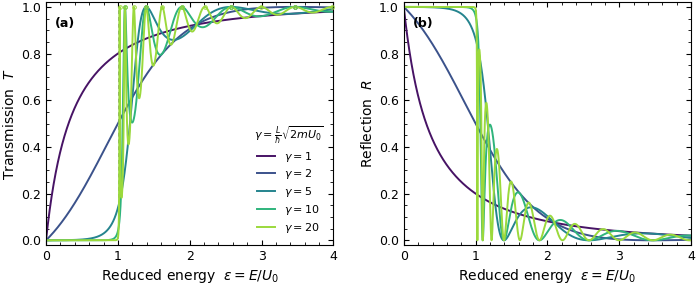
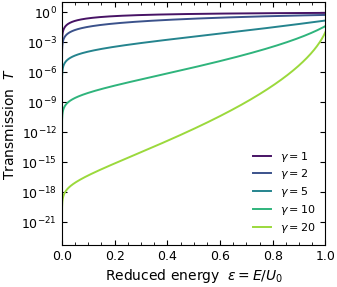
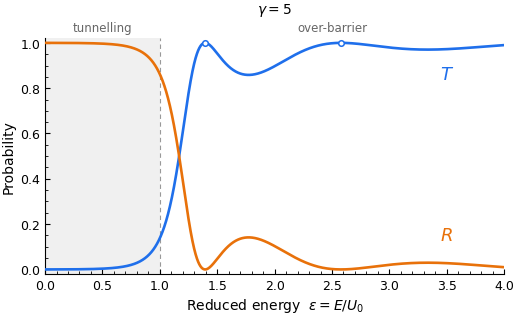
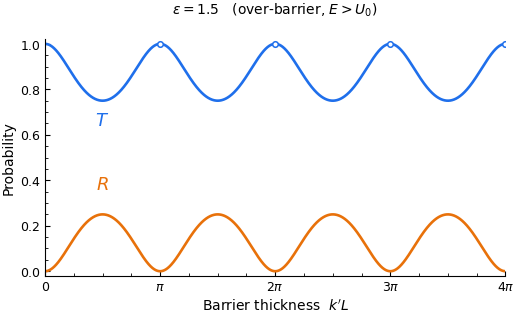

Generate these figures, in order, with matplotlib:
#!/usr/bin/env python3
# -*- coding: utf-8 -*-
"""
barrier_TR.py
=============

Transmission and reflection probabilities of a one-dimensional rectangular
potential barrier, plotted against energy for a family of barrier-strength
parameters.

Run with:      python barrier_TR.py
Requires:      numpy, matplotlib


-------------------------------------------------------------------------
1.  THE PHYSICAL PROBLEM
-------------------------------------------------------------------------

A particle of mass m and energy E > 0 travels from x = -inf toward a
barrier of height U0 and width L:

                         U(x)
                          ^
                          |        +-----------+
                     U0 --|        |           |
                          |        |           |
        --> incident      |        |  barrier  |
        <-- reflected     |        |           |     --> transmitted
                        0 +--------+-----------+-------------> x
                                   0           L

    U(x) = U0   for  0 <= x <= L,        U(x) = 0  elsewhere.

We solve the time-independent Schrodinger equation in the three regions and
match the wavefunction psi and its derivative dpsi/dx at x = 0 and x = L.
The result is a pair of probabilities, T and R, defined below.


-------------------------------------------------------------------------
2.  NOMENCLATURE  (every symbol used in this file)
-------------------------------------------------------------------------

  SYMBOL      CODE NAME     MEANING                                  UNITS
  ---------------------------------------------------------------------
  E           --            energy of the incident particle          J (or eV)
  U0          U0_eV         height of the potential barrier          J (or eV)
  L           L_nm          width (length) of the barrier            m (or nm)
  m           m_rel * M_E   particle mass; m_rel is the effective
                            mass in units of the free-electron mass  kg
  hbar        HBAR          reduced Planck constant, h / 2*pi        J s

  eps         eps           REDUCED ENERGY,  eps = E / U0.
                            Dimensionless. eps < 1 means the particle
                            is below the barrier top (classically
                            forbidden -> pure tunnelling); eps > 1
                            means it is above the barrier top.        --

  gamma       gamma         BARRIER STRENGTH PARAMETER (the quantity
                            this study sweeps),

                                gamma = (L / hbar) * sqrt(2 m U0)
                                gamma^2 = 2 m U0 L^2 / hbar^2

                            Dimensionless. It is the single number
                            that fixes the shape of the T(eps) curve:
                            height and width enter ONLY through this
                            combination. See section 3.                --

  k           --            wavenumber outside the barrier,
                            k = sqrt(2 m E) / hbar                     1/m
  kappa       x = kappa*L   DECAY CONSTANT inside the barrier for
                            eps < 1, kappa = sqrt(2 m (U0 - E)) / hbar.
                            Inside the barrier psi ~ exp(-kappa x),
                            so 1/kappa is the penetration depth.       1/m
  k'          y = k'*L      wavenumber inside the barrier for eps > 1,
                            k' = sqrt(2 m (E - U0)) / hbar             1/m

  T           T             TRANSMISSION PROBABILITY: the fraction of
                            incident probability current that emerges
                            at x > L. Equivalently, the probability
                            that one incident particle is found on the
                            far side. 0 <= T <= 1.                     --
  R           R             REFLECTION PROBABILITY: the fraction of
                            incident current that returns to x < 0.
                            0 <= R <= 1.                               --

  T + R = 1                 UNITARITY (conservation of probability
                            current). The barrier neither creates nor
                            absorbs particles. The script verifies
                            this numerically at every energy.

  n           n             resonance order, n = 1, 2, 3, ...          --

  D           D             shorthand used in the code for the
                            denominator factor 4*eps*|1-eps|; it has
                            no separate physical name.                 --


-------------------------------------------------------------------------
3.  WHAT "BARRIER STRENGTH" MEANS PHYSICALLY
-------------------------------------------------------------------------

Define the penetration (evanescent decay) length of a zero-energy particle
in the barrier:

        delta = hbar / sqrt(2 m U0)          [kappa at E = 0 is 1/delta]

Then

        gamma = L / delta

So gamma is simply the barrier width measured in units of the wavefunction's
natural decay length. It is a measure of OPACITY:

    gamma << 1   thin / weak barrier  -> the wavefunction barely decays
                 across it, T is large even well below the barrier top.
    gamma >> 1   thick / strong barrier -> the wavefunction is crushed
                 exponentially, T is exponentially small below the top and
                 the classical step behaviour is nearly recovered.

Two barriers with different U0 and L but the same gamma give IDENTICAL
T(eps) curves. That is why sweeping gamma (rather than U0 and L separately)
is the economical way to present this problem.


-------------------------------------------------------------------------
4.  CLOSED-FORM RESULT
-------------------------------------------------------------------------

  (a) eps < 1   -- TUNNELLING.  Inside the barrier the solution is a real
      exponential, and kappa*L = gamma*sqrt(1 - eps):

                                 sinh^2( gamma*sqrt(1-eps) )   -1
          T(eps) = [ 1  +  ------------------------------------- ]
                                     4 eps (1 - eps)

      Classically T would be exactly 0 here. It is not: this is quantum
      tunnelling. For a thick barrier the expression reduces to the
      familiar exponential law

          T  ~  16 eps (1 - eps) * exp( -2 gamma sqrt(1 - eps) ).

  (b) eps > 1   -- OVER-BARRIER SCATTERING.  Inside the barrier the solution
      oscillates, and k'*L = gamma*sqrt(eps - 1):

                                  sin^2( gamma*sqrt(eps-1) )    -1
          T(eps) = [ 1  +  ------------------------------------- ]
                                     4 eps (eps - 1)

      Classically T would be exactly 1 here. It is not: the particle can be
      reflected by a downward step. This is quantum reflection.

  (c) eps = 1   -- the two branches meet; the apparent 0/0 is removable:

          T(1) = 1 / (1 + gamma^2 / 4)

  (d) In all cases        R(eps) = 1 - T(eps).


-------------------------------------------------------------------------
5.  TRANSMISSION RESONANCES
-------------------------------------------------------------------------

Above the barrier T returns to exactly 1 whenever sin(k'L) = 0, i.e.

        k' L = n*pi        ->        eps_n = 1 + (n*pi / gamma)^2

Equivalently L = n * (lambda_inside / 2): an integer number of half
wavelengths fits inside the barrier, the waves reflected from the two edges
interfere destructively, and the barrier becomes perfectly transparent.
This is the exact quantum-mechanical analogue of an anti-reflection coating
or a Fabry-Perot cavity on resonance. The markers in panel (a) sit at these
energies. Larger gamma -> more resonances inside a given energy window.


-------------------------------------------------------------------------
6.  NUMERICAL NOTES
-------------------------------------------------------------------------

*  sinh(x) overflows 64-bit floats for x greater than about 710, which is
   reached at low eps once gamma is large. Above X_ASYMP the exact formula
   is replaced by its asymptotic form
        T -> 4 * [4 eps (1-eps)] * exp(-2x),        x = gamma*sqrt(1-eps)
   whose relative error is itself of order exp(-2x), hence negligible there.

*  R is computed from its own closed form, NOT as 1 - T. Near a resonance
   R collapses toward zero, and forming 1 - T there would lose all
   significant digits (catastrophic cancellation).

*  eps = 1 is handled as a special case within a narrow window TOL_EPS1.
"""

from __future__ import annotations

import numpy as np
import matplotlib as mpl
import matplotlib.pyplot as plt

# ============================== CONFIG ====================================
# Edit these; everything else follows.

GAMMA_LIST = [1.0, 2.0, 5.0, 10.0, 20.0]   # barrier strength values to compare
EPS_MIN    = 1.0e-6                        # lowest reduced energy (avoid E = 0)
EPS_MAX    = 4.0                           # highest reduced energy (E = 4 U0)
N_EPS      = 6001                          # number of energy grid points

LOG_PANEL  = True        # also produce a log-scale T plot of the tunnelling region
OVERLAY    = True        # T and R overlaid on one axes, single gamma
THICKNESS  = True        # T and R against barrier thickness at fixed energy
MARK_RES   = True        # mark the over-barrier resonances on panel (a)

GAMMA_SHOW = 5.0         # gamma used by the overlaid figure
EPS_FIXED  = 1.5         # reduced energy used by the thickness figure (eps > 1)
SHOW_DEFS  = True        # print the symbol table when the script is run
SAVE       = True        # write PNG + PDF next to the script
OUTSTEM    = "barrier_TR"
DPI        = 600

C_T = "#1f6feb"          # colour for T in the overlaid figures
C_R = "#e8710a"          # colour for R in the overlaid figures

X_ASYMP    = 30.0        # kappa*L beyond which the asymptotic sinh form is used
TOL_EPS1   = 1.0e-13     # half-width of the eps = 1 special-case window

# Physical constants (SI), used only by gamma_from_physical()
HBAR = 1.054571817e-34      # reduced Planck constant           [J s]
M_E  = 9.1093837015e-31     # free-electron mass                [kg]
QE   = 1.602176634e-19      # elementary charge = J per eV      [C]


# ========================= DEFINITIONS PRINTOUT ===========================

DEFINITIONS = r"""
--------------------------------------------------------------------------
 SYMBOLS USED IN THIS SCRIPT
--------------------------------------------------------------------------
 E        incident particle energy
 U0       barrier height
 L        barrier width
 m        particle (or effective) mass
 hbar     reduced Planck constant

 eps      = E / U0          reduced energy          (dimensionless)
          eps < 1 : below the barrier top  -> tunnelling
          eps > 1 : above the barrier top  -> over-barrier scattering

 gamma    = (L/hbar)*sqrt(2 m U0)   barrier STRENGTH parameter
          = L / delta,  with delta = hbar/sqrt(2 m U0) the zero-energy
            penetration depth.  gamma is the barrier width expressed in
            units of the wavefunction decay length: a pure measure of
            how opaque the barrier is.  (dimensionless)

 kappa    = sqrt(2m(U0-E))/hbar   decay constant inside barrier (eps<1)
 k'       = sqrt(2m(E-U0))/hbar   wavenumber inside barrier     (eps>1)
          kappa*L = gamma*sqrt(1-eps)      k'*L = gamma*sqrt(eps-1)

 T        transmission probability: fraction of incident probability
          current that gets through to x > L
 R        reflection probability: fraction sent back to x < 0
 T + R    = 1  (unitarity / conservation of probability current)

 eps_n    = 1 + (n*pi/gamma)^2    over-barrier transmission resonances,
          where exactly n half-wavelengths fit inside the barrier and
          T = 1 (perfect transparency, Fabry-Perot condition)
--------------------------------------------------------------------------
"""


def print_definitions() -> None:
    """Print the symbol table to stdout (useful when sharing the script)."""
    print(DEFINITIONS)


# ========================= PUBLICATION STYLE ==============================

def set_style() -> None:
    """Nature / IEEE-flavoured rcParams: sans-serif, thin spines, inward ticks."""
    mpl.rcParams.update({
        "figure.dpi":          120,
        "savefig.dpi":         DPI,
        "savefig.bbox":        "tight",
        "savefig.pad_inches":  0.02,
        "font.family":         "sans-serif",
        "font.sans-serif":     ["Arial", "Helvetica", "DejaVu Sans"],
        "font.size":           9,
        "axes.labelsize":      10,
        "axes.titlesize":      10,
        "legend.fontsize":     8,
        "xtick.labelsize":     9,
        "ytick.labelsize":     9,
        "mathtext.fontset":    "dejavusans",
        "axes.linewidth":      0.8,
        "axes.labelpad":       3.0,
        "lines.linewidth":     1.4,
        "xtick.direction":     "in",
        "ytick.direction":     "in",
        "xtick.top":           True,
        "ytick.right":         True,
        "xtick.major.size":    3.5,
        "ytick.major.size":    3.5,
        "xtick.minor.size":    2.0,
        "ytick.minor.size":    2.0,
        "xtick.major.width":   0.8,
        "ytick.major.width":   0.8,
        "xtick.minor.visible": True,
        "ytick.minor.visible": True,
        "legend.frameon":      False,
        "legend.handlelength": 1.6,
        "legend.labelspacing": 0.35,
    })


# ============================== PHYSICS ===================================

def transmission(eps, gamma: float) -> np.ndarray:
    """
    Transmission probability T of a rectangular barrier.

    T is the fraction of the incident probability current that emerges on the
    far side of the barrier, i.e. the probability that an incident particle is
    transmitted rather than reflected.

    Parameters
    ----------
    eps : array_like
        Reduced energy eps = E/U0 (dimensionless, >= 0).
    gamma : float
        Barrier strength parameter gamma = (L/hbar)*sqrt(2 m U0)
        (dimensionless). Equal to the barrier width in units of the
        zero-energy penetration depth.

    Returns
    -------
    ndarray
        T in [0, 1], same shape as eps.
    """
    eps = np.atleast_1d(np.asarray(eps, dtype=float))
    T   = np.empty_like(eps)

    below = eps < 1.0 - TOL_EPS1          # tunnelling regime
    above = eps > 1.0 + TOL_EPS1          # over-barrier regime
    at1   = ~(below | above)              # eps = 1 exactly

    # ---- eps < 1 : evanescent wave inside the barrier --------------------
    e = eps[below]
    x = gamma * np.sqrt(1.0 - e)          # x = kappa * L
    D = 4.0 * e * (1.0 - e)
    t = np.empty_like(e)
    ok = x < X_ASYMP
    t[ok]  = D[ok] / (D[ok] + np.sinh(x[ok]) ** 2)
    t[~ok] = 4.0 * D[~ok] * np.exp(-2.0 * x[~ok])    # sinh^2 x -> e^{2x}/4
    T[below] = t

    # ---- eps > 1 : propagating wave inside the barrier -------------------
    e = eps[above]
    y = gamma * np.sqrt(e - 1.0)          # y = k' * L
    D = 4.0 * e * (e - 1.0)
    T[above] = D / (D + np.sin(y) ** 2)

    # ---- eps = 1 : removable singularity ---------------------------------
    T[at1] = 1.0 / (1.0 + 0.25 * gamma ** 2)

    return T


def reflection(eps, gamma: float) -> np.ndarray:
    """
    Reflection probability R of a rectangular barrier.

    R is the fraction of incident probability current returned to the source
    side. Evaluated from its own closed form rather than as 1 - T, so that it
    stays accurate at the over-barrier resonances where R -> 0.

    Parameters and return shape are as in transmission().
    """
    eps = np.atleast_1d(np.asarray(eps, dtype=float))
    R   = np.empty_like(eps)

    below = eps < 1.0 - TOL_EPS1
    above = eps > 1.0 + TOL_EPS1
    at1   = ~(below | above)

    e = eps[below]
    x = gamma * np.sqrt(1.0 - e)
    D = 4.0 * e * (1.0 - e)
    r = np.empty_like(e)
    ok = x < X_ASYMP
    s2 = np.sinh(x[ok]) ** 2
    r[ok]  = s2 / (D[ok] + s2)
    r[~ok] = 1.0 - 4.0 * D[~ok] * np.exp(-2.0 * x[~ok])
    R[below] = r

    e = eps[above]
    y = gamma * np.sqrt(e - 1.0)
    D = 4.0 * e * (e - 1.0)
    s2 = np.sin(y) ** 2
    R[above] = s2 / (D + s2)

    R[at1] = 1.0 - 1.0 / (1.0 + 0.25 * gamma ** 2)

    return R


def resonance_energies(gamma: float, eps_max: float) -> np.ndarray:
    """
    Over-barrier transmission resonances eps_n = 1 + (n*pi/gamma)^2, n >= 1,
    lying below eps_max. At these energies an integer number of half
    wavelengths fits inside the barrier and T = 1 exactly.
    """
    n_max = int(np.floor(gamma * np.sqrt(max(eps_max - 1.0, 0.0)) / np.pi))
    n = np.arange(1, n_max + 1)
    return 1.0 + (n * np.pi / gamma) ** 2


def gamma_from_physical(U0_eV: float, L_nm: float, m_rel: float = 1.0) -> float:
    """
    Convert real barrier parameters into the dimensionless strength

        gamma = (L / hbar) * sqrt(2 m U0)

    Parameters
    ----------
    U0_eV : barrier height in electron-volts
    L_nm  : barrier width in nanometres
    m_rel : effective mass in units of the free-electron mass m_e
            (use 1.0 for a free electron)

    Returns
    -------
    float : gamma (dimensionless)
    """
    L  = L_nm * 1.0e-9
    U0 = U0_eV * QE
    m  = m_rel * M_E
    return L * np.sqrt(2.0 * m * U0) / HBAR


def penetration_depth_nm(U0_eV: float, m_rel: float = 1.0) -> float:
    """
    Zero-energy penetration depth delta = hbar / sqrt(2 m U0), in nanometres.
    gamma is just L / delta.
    """
    m = m_rel * M_E
    return 1.0e9 * HBAR / np.sqrt(2.0 * m * U0_eV * QE)


# ============================== PLOTTING ==================================

def make_main_figure(eps: np.ndarray, gammas, mark_res: bool = True):
    """Side-by-side T(eps) and R(eps), one curve per barrier strength gamma."""
    colors = plt.cm.viridis(np.linspace(0.05, 0.85, len(gammas)))

    fig, (axT, axR) = plt.subplots(1, 2, figsize=(7.2, 3.1), sharex=True)

    for g, c in zip(gammas, colors):
        lab = rf"$\gamma = {g:g}$"
        axT.plot(eps, transmission(eps, g), color=c, label=lab)
        axR.plot(eps, reflection(eps, g),  color=c, label=lab)

    if mark_res:
        for g, c in zip(gammas, colors):
            for er in resonance_energies(g, eps.max()):
                axT.plot(er, 1.0, marker="o", ms=2.6, mfc="none",
                         mec=c, mew=0.7, zorder=5, clip_on=False)

    for ax in (axT, axR):
        ax.axvline(1.0, color="0.55", lw=0.7, ls=(0, (4, 3)), zorder=0)
        ax.set_xlim(0.0, eps.max())
        ax.set_ylim(-0.02, 1.02)
        ax.set_xlabel(r"Reduced energy  $\varepsilon = E/U_0$")

    axT.set_ylabel(r"Transmission  $T$")
    axR.set_ylabel(r"Reflection  $R$")
    axT.text(0.03, 0.94, "(a)", transform=axT.transAxes, va="top", fontweight="bold")
    axR.text(0.03, 0.94, "(b)", transform=axR.transAxes, va="top", fontweight="bold")

    axT.legend(loc="lower right", title=r"$\gamma=\frac{L}{\hbar}\sqrt{2mU_0}$",
               title_fontsize=8)

    fig.tight_layout(w_pad=1.8)
    return fig


def make_log_figure(gammas):
    """
    Tunnelling region only, on a logarithmic T axis. The near-straight
    families expose the exp(-2 gamma sqrt(1-eps)) law.
    """
    eps = np.linspace(EPS_MIN, 1.0 - 1e-9, 4000)
    colors = plt.cm.viridis(np.linspace(0.05, 0.85, len(gammas)))

    fig, ax = plt.subplots(figsize=(3.6, 3.1))
    for g, c in zip(gammas, colors):
        ax.semilogy(eps, transmission(eps, g), color=c, label=rf"$\gamma = {g:g}$")

    ax.set_xlim(0.0, 1.0)
    ax.set_xlabel(r"Reduced energy  $\varepsilon = E/U_0$")
    ax.set_ylabel(r"Transmission  $T$")
    ax.legend(loc="lower right")
    fig.tight_layout()
    return fig


def transmission_vs_thickness(u, eps: float) -> np.ndarray:
    """
    Transmission as a function of barrier THICKNESS at fixed reduced energy.

    This is the perpendicular cut through the same closed form used by
    transmission(): there the barrier is fixed and the energy sweeps, here the
    energy is fixed and the barrier grows. The two run in opposite directions --
    a thicker barrier transmits less, a faster particle transmits more -- so the
    curves look inverted even though the physics is identical.

    Parameters
    ----------
    u : array_like
        Dimensionless barrier thickness. For eps > 1 this is k'L; for eps < 1
        it is kappa*L. In both cases u = gamma*sqrt(|1 - eps|).
    eps : float
        Fixed reduced energy E/U0.

    Returns
    -------
    ndarray
        T in [0, 1], same shape as u. At u = 0 (no barrier) T = 1 exactly.
    """
    u = np.atleast_1d(np.asarray(u, dtype=float))
    if eps > 1.0:
        D = 4.0 * eps * (eps - 1.0)
        return D / (D + np.sin(u) ** 2)
    if eps < 1.0:
        D = 4.0 * eps * (1.0 - eps)
        return D / (D + np.sinh(np.clip(u, 0.0, X_ASYMP)) ** 2)
    return 1.0 / (1.0 + 0.25 * u ** 2)          # eps = 1 limit


def _strip(ax) -> None:
    """Drop the top and right spines and their ticks."""
    ax.spines["top"].set_visible(False)
    ax.spines["right"].set_visible(False)
    ax.tick_params(which="both", top=False, right=False)


def make_overlaid_figure(gamma: float = GAMMA_SHOW):
    """
    T and R for a single gamma, overlaid on one axes against reduced energy.

    The two-panel figure separates T and R; this one puts them together so the
    crossing at T = R = 1/2 and the unitarity constraint T + R = 1 are visible
    directly. The shaded strip is the classically forbidden region eps < 1.
    """
    eps = np.linspace(EPS_MIN, EPS_MAX, N_EPS)
    T, R = transmission(eps, gamma), reflection(eps, gamma)

    fig, ax = plt.subplots(figsize=(5.4, 3.4))
    ax.axvspan(0.0, 1.0, color="0.94", zorder=0, lw=0)
    ax.plot(eps, T, color=C_T, lw=1.9, zorder=3)
    ax.plot(eps, R, color=C_R, lw=1.9, zorder=3)

    for er in resonance_energies(gamma, EPS_MAX):
        ax.plot(er, 1.0, marker="o", ms=4, mfc="white", mec=C_T, mew=1.1, zorder=5)

    ax.axvline(1.0, color="0.6", lw=0.8, ls=(0, (4, 3)), zorder=1)
    ax.text(0.875 * EPS_MAX, 0.84, "$T$", color=C_T, fontsize=13,
            fontweight="bold", ha="center")
    ax.text(0.875 * EPS_MAX, 0.13, "$R$", color=C_R, fontsize=13,
            fontweight="bold", ha="center")
    ax.text(0.5, 1.05, "tunnelling", ha="center", fontsize=8.5, color="0.4")
    ax.text(0.5 * (1.0 + EPS_MAX), 1.05, "over-barrier", ha="center",
            fontsize=8.5, color="0.4")

    ax.set_xlim(0.0, EPS_MAX)
    ax.set_ylim(-0.02, 1.02)
    ax.set_xlabel(r"Reduced energy  $\varepsilon = E/U_0$")
    ax.set_ylabel("Probability")
    ax.set_title(rf"$\gamma = {gamma:g}$", fontsize=10, pad=18)
    _strip(ax)
    fig.tight_layout()
    return fig


def make_thickness_figure(eps0: float = EPS_FIXED, n_periods: int = 4):
    """
    T and R against barrier thickness at fixed energy, for eps0 > 1.

    T starts at 1 for a vanishing barrier and dips, returning to 1 at every
    k'L = n*pi where an integer number of half wavelengths fits inside. This is
    the Fabry-Perot / anti-reflection condition seen along the thickness axis
    instead of the energy axis.
    """
    if eps0 <= 1.0:
        raise ValueError("make_thickness_figure expects eps0 > 1 (over-barrier)")

    u = np.linspace(0.0, n_periods * np.pi, 4000)
    T = transmission_vs_thickness(u, eps0)
    R = 1.0 - T

    fig, ax = plt.subplots(figsize=(5.4, 3.4))
    ax.plot(u, T, color=C_T, lw=1.9)
    ax.plot(u, R, color=C_R, lw=1.9)
    for n in range(1, n_periods + 1):
        ax.plot(n * np.pi, 1.0, marker="o", ms=4, mfc="white",
                mec=C_T, mew=1.1, zorder=5)

    ax.text(np.pi / 2, 0.64, "$T$", color=C_T, fontsize=13,
            fontweight="bold", ha="center")
    ax.text(np.pi / 2, 0.36, "$R$", color=C_R, fontsize=13,
            fontweight="bold", ha="center")

    ax.set_xlim(0.0, n_periods * np.pi)
    ax.set_ylim(-0.02, 1.02)
    ax.set_xticks([n * np.pi for n in range(n_periods + 1)])
    ax.set_xticklabels(["0", r"$\pi$"] +
                       [rf"${n}\pi$" for n in range(2, n_periods + 1)])
    ax.set_xlabel(r"Barrier thickness  $k'L$")
    ax.set_ylabel("Probability")
    ax.set_title(rf"$\varepsilon = {eps0:g}$   (over-barrier, $E > U_0$)",
                 fontsize=10, pad=18)
    _strip(ax)
    fig.tight_layout()
    return fig


# =============================== MAIN =====================================

def main() -> None:
    if SHOW_DEFS:
        print_definitions()

    set_style()
    eps = np.linspace(EPS_MIN, EPS_MAX, N_EPS)

    # Unitarity check: T + R - 1 should sit at machine precision everywhere.
    worst = 0.0
    for g in GAMMA_LIST:
        dev = np.max(np.abs(transmission(eps, g) + reflection(eps, g) - 1.0))
        worst = max(worst, dev)
    print(f"unitarity check:  max |T + R - 1|  =  {worst:.3e}")

    fig1 = make_main_figure(eps, GAMMA_LIST, mark_res=MARK_RES)
    if SAVE:
        fig1.savefig(f"{OUTSTEM}_vs_eps.png")
        fig1.savefig(f"{OUTSTEM}_vs_eps.pdf")

    if LOG_PANEL:
        fig2 = make_log_figure(GAMMA_LIST)
        if SAVE:
            fig2.savefig(f"{OUTSTEM}_log.png")
            fig2.savefig(f"{OUTSTEM}_log.pdf")

    if OVERLAY:
        fig3 = make_overlaid_figure(GAMMA_SHOW)
        if SAVE:
            fig3.savefig(f"{OUTSTEM}_overlaid.png")
            fig3.savefig(f"{OUTSTEM}_overlaid.pdf")

    if THICKNESS:
        fig4 = make_thickness_figure(EPS_FIXED)
        if SAVE:
            fig4.savefig(f"{OUTSTEM}_thickness.png")
            fig4.savefig(f"{OUTSTEM}_thickness.pdf")

    plt.show()


if __name__ == "__main__":
    main()
